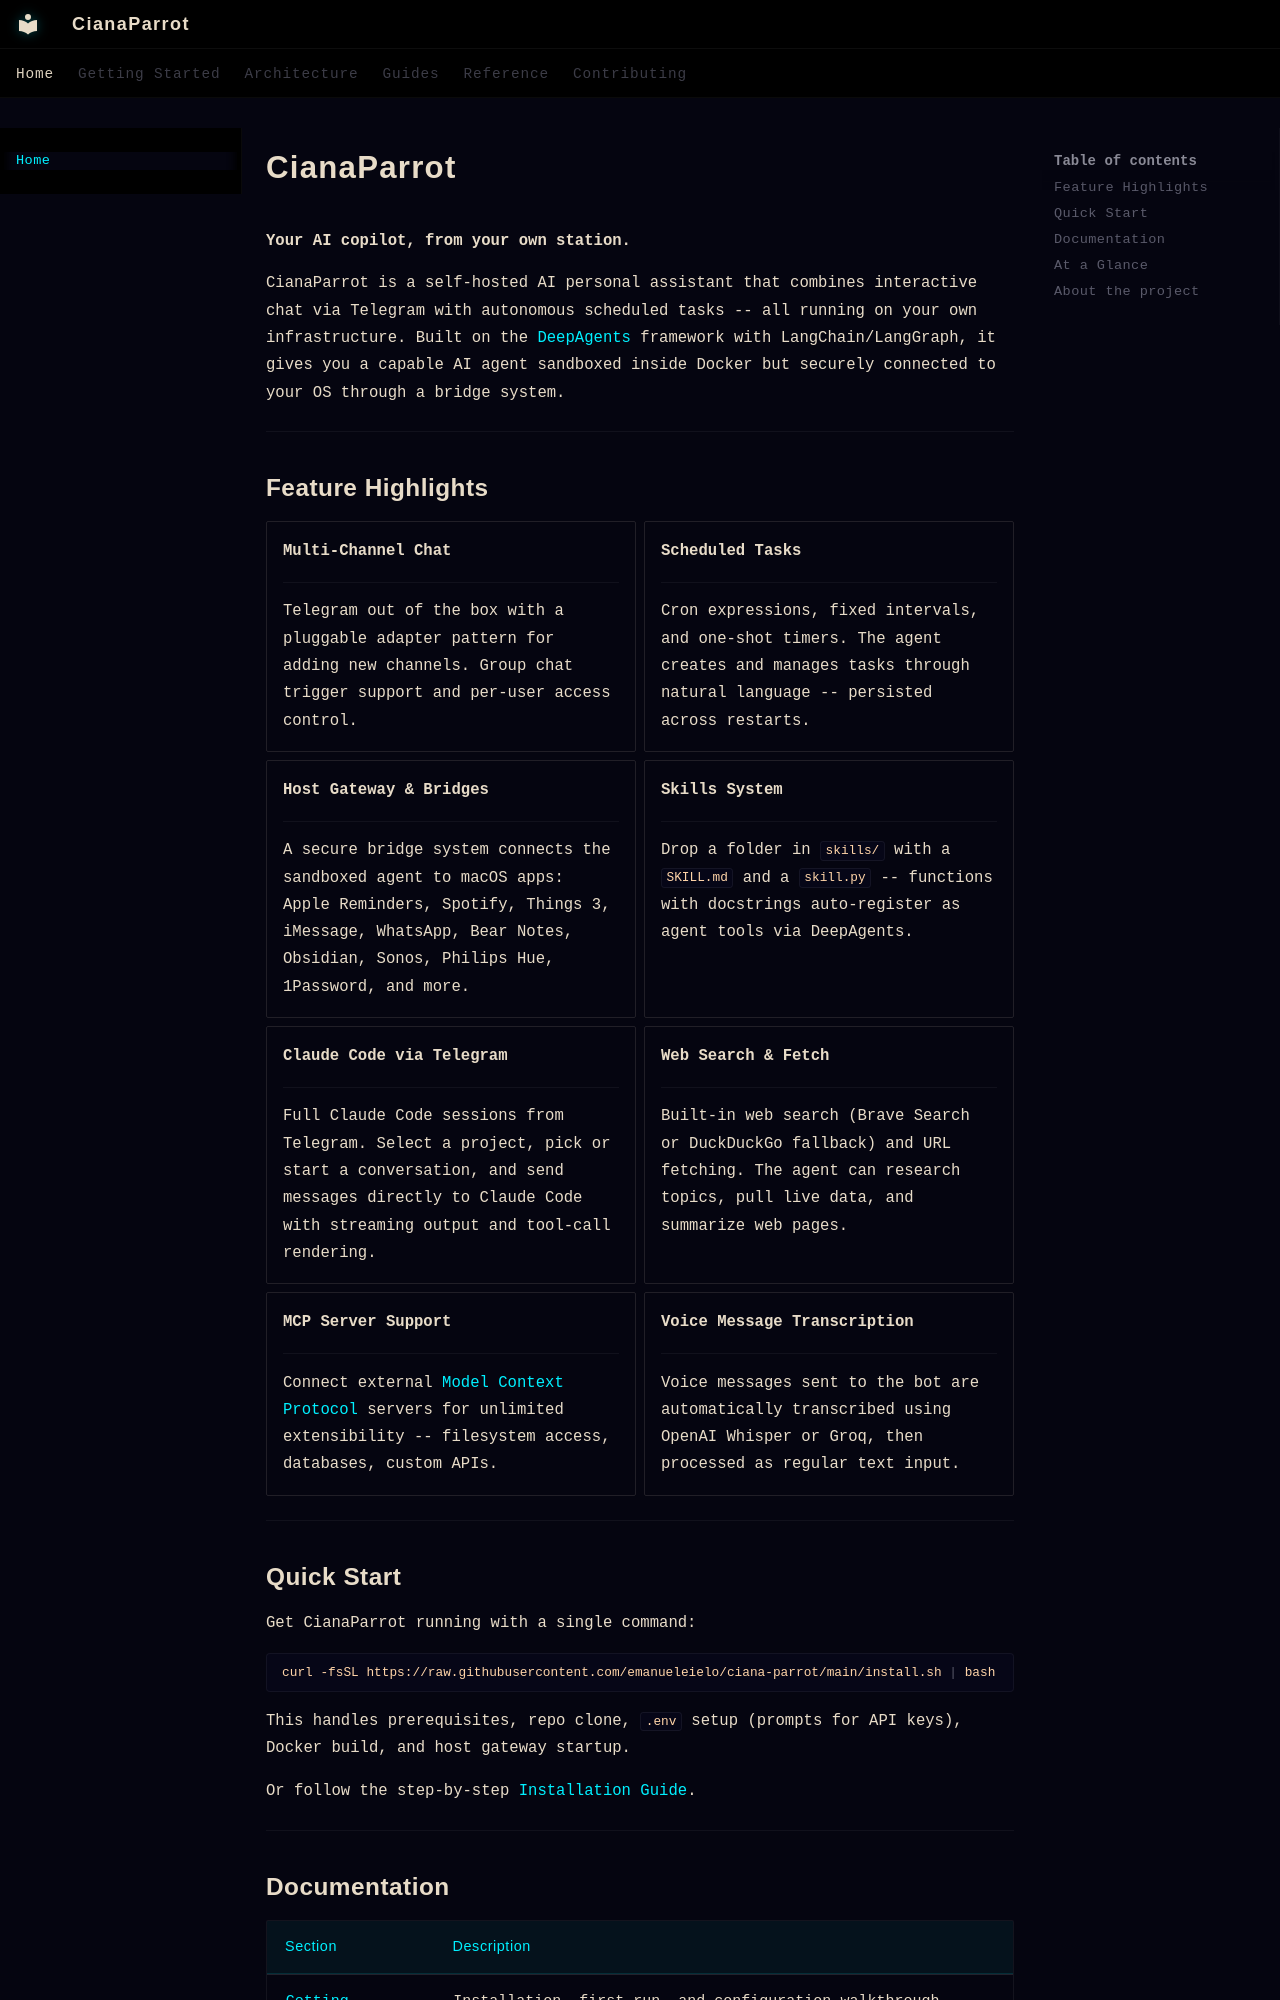

repository: emanueleielo/ciana-parrot · page: index.html · generator: mkdocs

---
title: "Documentation — DeepAgents, LangGraph & MCP"
description: "Developer documentation for CianaParrot, an open-source self-hosted AI assistant built on DeepAgents, LangChain and LangGraph: Telegram chat, scheduled tasks, MCP servers, skills and host bridges, deployed with Docker."
---

# CianaParrot

**Your AI copilot, from your own station.**

CianaParrot is a self-hosted AI personal assistant that combines interactive chat via Telegram with autonomous scheduled tasks -- all running on your own infrastructure. Built on the [DeepAgents](https://github.com/langchain-ai/deepagents) framework with LangChain/LangGraph, it gives you a capable AI agent sandboxed inside Docker but securely connected to your OS through a bridge system.

---

## Feature Highlights

<div class="grid cards" markdown>

-   **Multi-Channel Chat**

    ---

    Telegram out of the box with a pluggable adapter pattern for adding new channels. Group chat trigger support and per-user access control.

-   **Scheduled Tasks**

    ---

    Cron expressions, fixed intervals, and one-shot timers. The agent creates and manages tasks through natural language -- persisted across restarts.

-   **Host Gateway & Bridges**

    ---

    A secure bridge system connects the sandboxed agent to macOS apps: Apple Reminders, Spotify, Things 3, iMessage, WhatsApp, Bear Notes, Obsidian, Sonos, Philips Hue, 1Password, and more.

-   **Skills System**

    ---

    Drop a folder in `skills/` with a `SKILL.md` and a `skill.py` -- functions with docstrings auto-register as agent tools via DeepAgents.

-   **Claude Code via Telegram**

    ---

    Full Claude Code sessions from Telegram. Select a project, pick or start a conversation, and send messages directly to Claude Code with streaming output and tool-call rendering.

-   **Web Search & Fetch**

    ---

    Built-in web search (Brave Search or DuckDuckGo fallback) and URL fetching. The agent can research topics, pull live data, and summarize web pages.

-   **MCP Server Support**

    ---

    Connect external [Model Context Protocol](https://modelcontextprotocol.io) servers for unlimited extensibility -- filesystem access, databases, custom APIs.

-   **Voice Message Transcription**

    ---

    Voice messages sent to the bot are automatically transcribed using OpenAI Whisper or Groq, then processed as regular text input.

</div>

---
